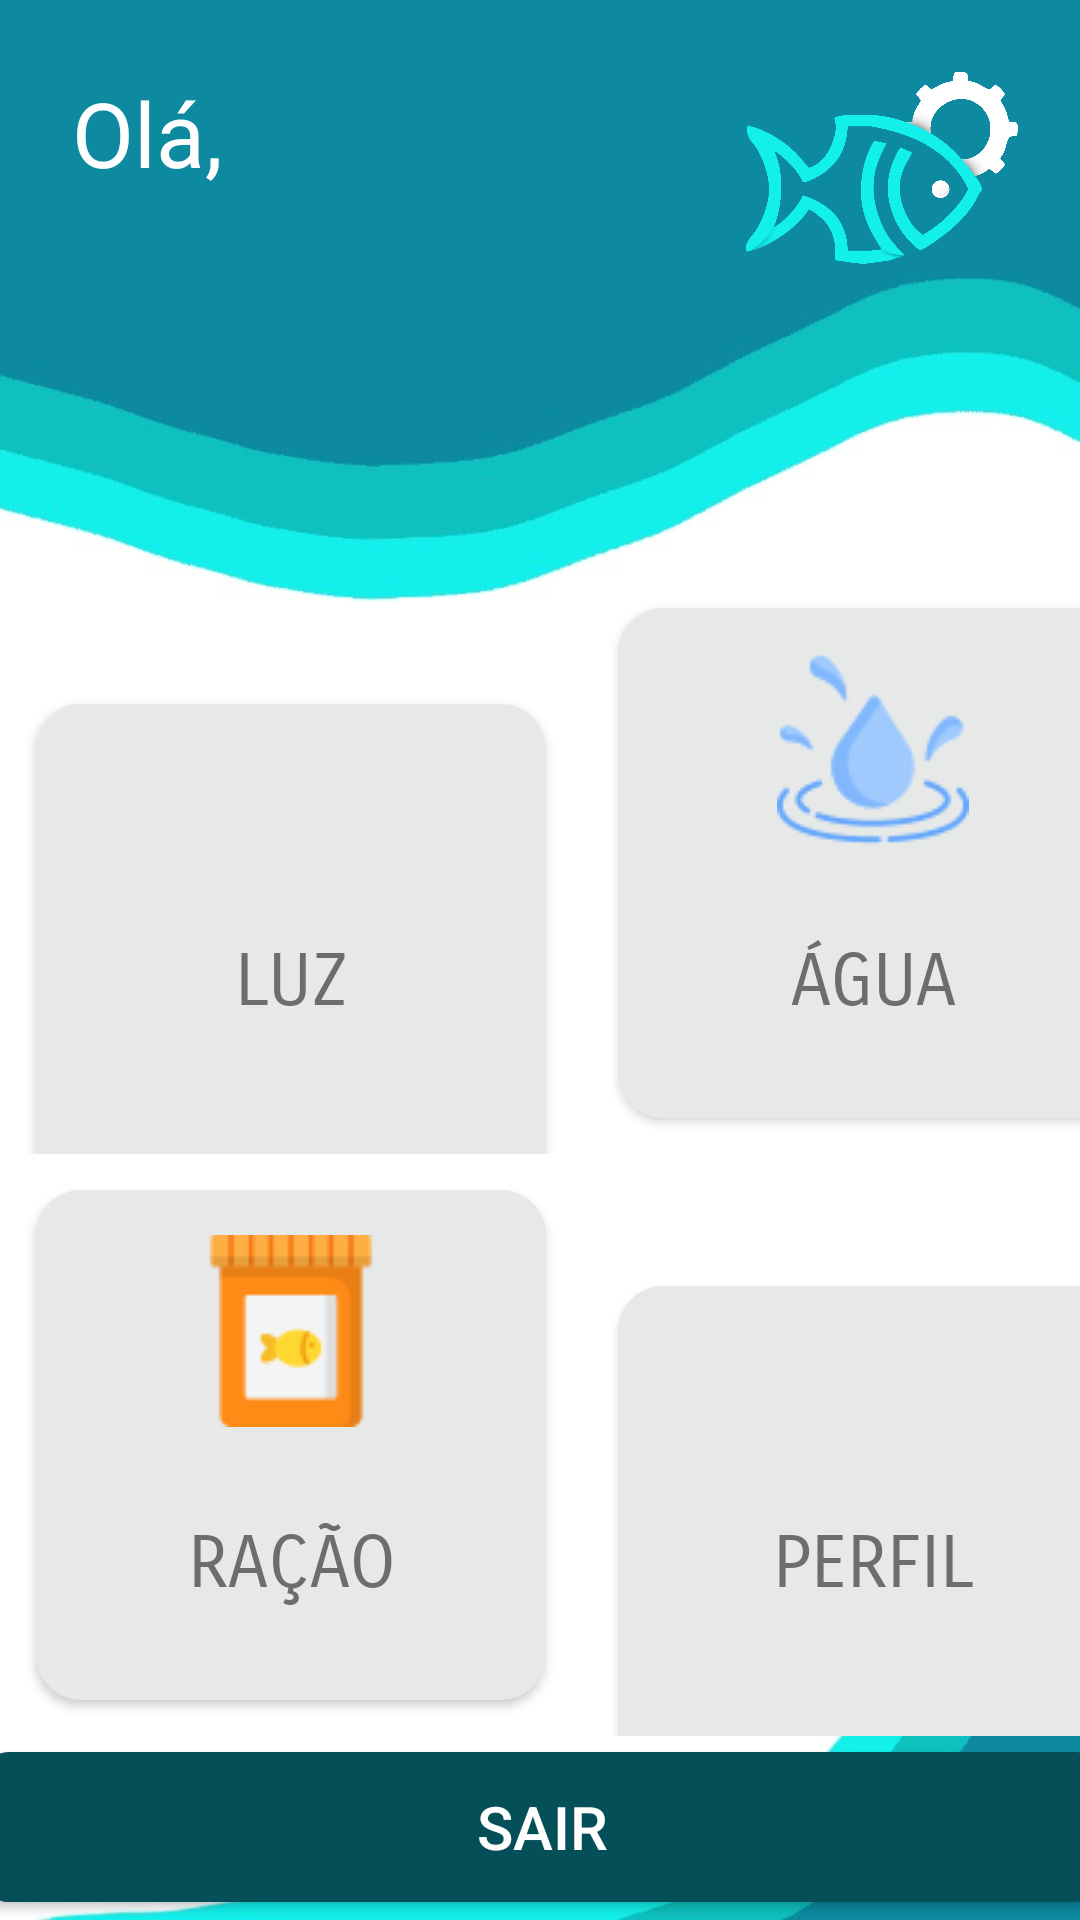

Android layout source for this screen:
<!-- AndroidManifest.xml: application theme Theme.AquaCareApp -->
<!-- res/layout/activity_main.xml -->
<?xml version="1.0" encoding="utf-8"?>
<androidx.constraintlayout.widget.ConstraintLayout xmlns:android="http://schemas.android.com/apk/res/android"
    xmlns:app="http://schemas.android.com/apk/res-auto"
    xmlns:tools="http://schemas.android.com/tools"
    android:layout_width="match_parent"
    android:layout_height="match_parent"
    android:background="@drawable/bgmain"
    tools:context=".MainActivity">

    <LinearLayout
        android:id="@+id/linearLayout11"
        android:layout_width="wrap_content"
        android:layout_height="wrap_content"
        android:layout_marginStart="24dp"
        android:layout_marginTop="24dp"
        android:orientation="vertical"
        app:layout_constraintBottom_toBottomOf="parent"
        app:layout_constraintEnd_toEndOf="parent"
        app:layout_constraintHorizontal_bias="0.0"
        app:layout_constraintStart_toStartOf="parent"
        app:layout_constraintTop_toTopOf="parent"
        app:layout_constraintVertical_bias="0.0">

        <TextView
            android:id="@+id/textView19"
            android:layout_width="match_parent"
            android:layout_height="wrap_content"
            android:text="Olá,"
            android:textColor="@color/white"
            android:textSize="30sp" />

        <TextView
            android:id="@+id/tvUserMain"
            android:layout_width="match_parent"
            android:layout_height="wrap_content"
            android:textColor="@color/white"
            android:textSize="35sp"
            android:textStyle="bold" />
    </LinearLayout>

    <TableLayout
        android:id="@+id/tableLayout2"
        android:layout_width="wrap_content"
        android:layout_height="wrap_content"
        app:layout_constraintBottom_toBottomOf="parent"
        app:layout_constraintEnd_toEndOf="parent"
        app:layout_constraintStart_toStartOf="parent"
        app:layout_constraintTop_toBottomOf="@+id/linearLayout11"
        app:layout_constraintVertical_bias="0.566">

        <TableRow
            android:layout_width="match_parent"
            android:layout_height="match_parent">

            <androidx.appcompat.widget.AppCompatButton
                android:id="@+id/btLuzMain"
                android:layout_width="170dp"
                android:layout_height="170dp"
                android:layout_margin="12dp"
                android:background="@drawable/bgbtmain"
                android:drawableTop="@drawable/lampada__5_"
                android:fontFamily="sans-serif-smallcaps"
                android:paddingTop="15dp"
                android:text="LUZ"
                android:textColor="#6D6D6C"
                android:textSize="24sp" />

            <androidx.appcompat.widget.AppCompatButton
                android:id="@+id/btAguaMain"
                android:layout_width="170dp"
                android:layout_height="170dp"
                android:layout_margin="12dp"
                android:background="@drawable/bgbtmain"
                android:drawableTop="@drawable/agua"
                android:fontFamily="sans-serif-smallcaps"
                android:paddingTop="15dp"
                android:text="ÁGUA"
                android:textColor="#6D6D6C"
                android:textSize="24sp" />
        </TableRow>

        <TableRow
            android:layout_width="match_parent"
            android:layout_height="match_parent">

            <androidx.appcompat.widget.AppCompatButton
                android:id="@+id/btRacaoMain"
                android:layout_width="170dp"
                android:layout_height="170dp"
                android:layout_margin="12dp"
                android:background="@drawable/bgbtmain"
                android:drawableTop="@drawable/comida_de_peixe__2_"
                android:fontFamily="sans-serif-smallcaps"
                android:paddingTop="15dp"
                android:text="RAÇÃO"
                android:textColor="#6D6D6C"
                android:textSize="24sp" />

            <androidx.appcompat.widget.AppCompatButton
                android:id="@+id/btPerfilMain"
                android:layout_width="170dp"
                android:layout_height="170dp"
                android:layout_margin="12dp"
                android:background="@drawable/bgbtmain"
                android:drawableTop="@drawable/perfil"
                android:fontFamily="sans-serif-smallcaps"
                android:paddingTop="15dp"
                android:text="PERFIL"
                android:textColor="#6D6D6C"
                android:textSize="24sp" />
        </TableRow>

    </TableLayout>

    <ImageView
        android:id="@+id/imageView8"
        android:layout_width="100dp"
        android:layout_height="80dp"
        android:layout_marginTop="16dp"
        android:layout_marginEnd="16dp"
        android:scaleType="centerCrop"
        app:layout_constraintBottom_toBottomOf="parent"
        app:layout_constraintEnd_toEndOf="parent"
        app:layout_constraintHorizontal_bias="1.0"
        app:layout_constraintStart_toEndOf="@+id/linearLayout11"
        app:layout_constraintTop_toTopOf="parent"
        app:layout_constraintVertical_bias="0.0"
        app:srcCompat="@drawable/peixin_black_transparente" />

    <androidx.appcompat.widget.AppCompatButton
        android:id="@+id/btLogoutPerfil1"
        android:layout_width="370dp"
        android:layout_height="50dp"
        android:background="@drawable/btluz"
        android:text="SAIR"
        android:textColor="#FFFFFF"
        android:textSize="20sp"
        app:layout_constraintBottom_toBottomOf="parent"
        app:layout_constraintEnd_toEndOf="parent"
        app:layout_constraintHorizontal_bias="0.487"
        app:layout_constraintStart_toStartOf="parent"
        app:layout_constraintTop_toBottomOf="@+id/tableLayout2"
        app:layout_constraintVertical_bias="0.48" />
</androidx.constraintlayout.widget.ConstraintLayout>
<!-- resources referenced by this layout -->
<resources>
  <color name="white">#FFFFFFFF</color>
  <!-- drawable agua: png bitmap (drawable, 3606 bytes) -->
  <!-- drawable bgbtmain (drawable) -->
  <?xml version="1.0" encoding="utf-8"?>
  <selector xmlns:android="http://schemas.android.com/apk/res/android">
      <item>
          <shape android:shape="rectangle">
              <solid android:color="#E7E9E9"/>
              <corners android:radius="15dp"></corners>
          </shape>
      </item>
  </selector>
  <!-- drawable bgmain: jpg bitmap (drawable, 24401 bytes) -->
  <!-- drawable btluz (drawable) -->
  <?xml version="1.0" encoding="utf-8"?>
  <selector xmlns:android="http://schemas.android.com/apk/res/android">
      <item>
          <shape android:shape="rectangle">
              <solid android:color="#054F58"/>
              <corners android:radius="7dp"></corners>
          </shape>
      </item>
  </selector>
  <!-- drawable comida_de_peixe__2_: png bitmap (drawable, 1525 bytes) -->
  <!-- drawable peixin_black_transparente: png bitmap (drawable, 234575 bytes) -->
  <style name="Theme.AquaCareApp" parent="Theme.MaterialComponents.DayNight.DarkActionBar">
          
          <item name="colorPrimaryVariant">@color/purple_700</item>
          <item name="colorOnPrimary">#262424</item>
          
          <item name="colorSecondary">@color/teal_200</item>
          <item name="colorSecondaryVariant">@color/teal_700</item>
          <item name="colorOnSecondary">@color/black</item>
          
          <item name="android:statusBarColor">?attr/colorOnPrimary</item>
          
      </style>
  <color name="purple_700">#04606C</color>
  <color name="teal_200">#FF03DAC5</color>
  <color name="teal_700">#FF018786</color>
  <color name="black">#FF000000</color>
</resources>
